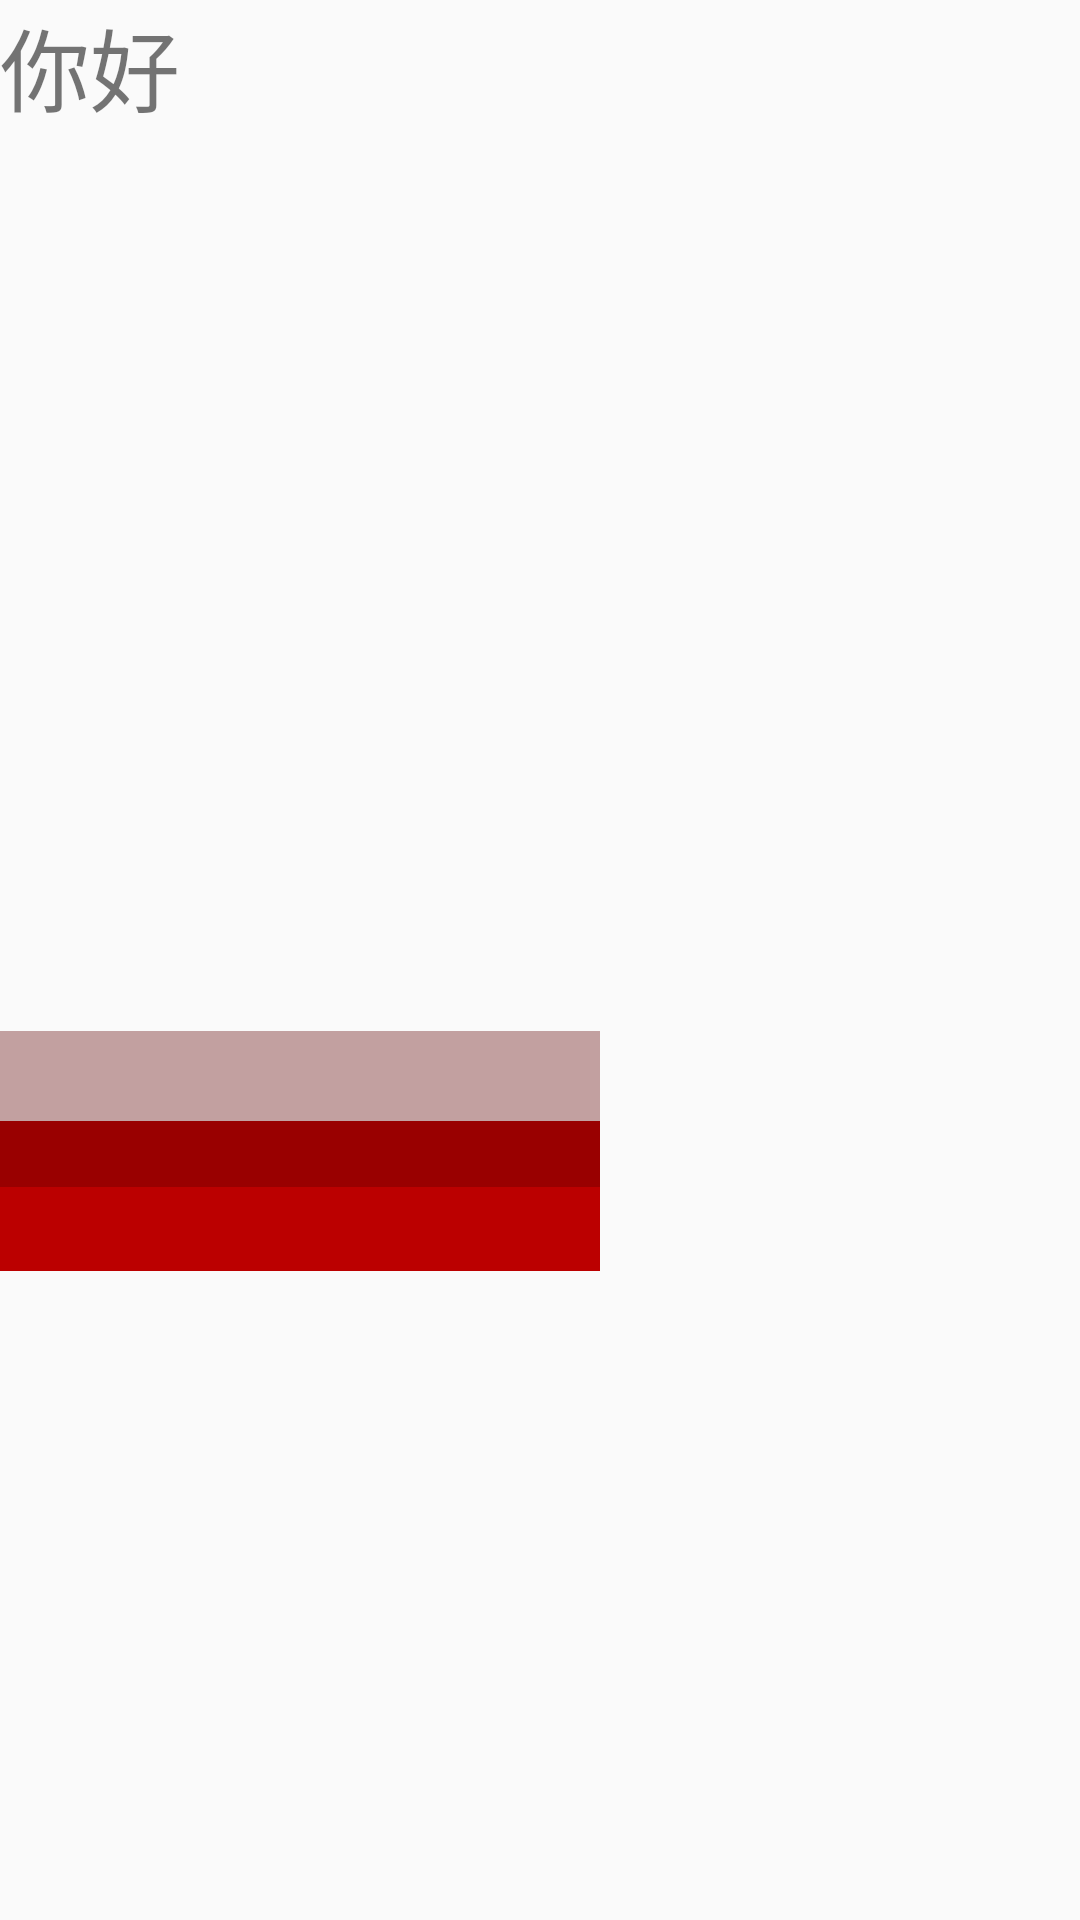

Here is an Android app screen rendered from its layout file. Give the layout XML and the strings, colors and styles it references.
<!-- AndroidManifest.xml: application theme AppTheme -->
<!-- res/layout/activity_test.xml -->
<?xml version="1.0" encoding="utf-8"?>
<LinearLayout xmlns:android="http://schemas.android.com/apk/res/android"
    xmlns:tools="http://schemas.android.com/tools"
    android:orientation="vertical"
    android:layout_width="match_parent"
    android:layout_height="match_parent"
    tools:context=".TestTActivity">


    <TextView
        android:layout_width="wrap_content"
        android:layout_height="wrap_content"
        android:text="你好"
        android:textSize="30dp"/>


    <LinearLayout
        android:id="@+id/red_circle"
        android:layout_width="match_parent"
        android:layout_height="300dp"
        android:orientation="vertical">
    
    </LinearLayout>

    <FrameLayout
        android:layout_width="match_parent"
        android:layout_height="wrap_content">

        <TextView
            android:id="@+id/view0"
            android:layout_width="wrap_content"
            android:layout_height="wrap_content"
            android:width="200dp"
            android:height="110dp"
            android:background="@color/red"/>
        <TextView
            android:id="@+id/view1"
            android:layout_width="wrap_content"
            android:layout_height="wrap_content"
            android:width="200dp"
            android:height="80dp"
            android:background="@color/color2"/>
        <TextView
            android:id="@+id/view2"
            android:layout_width="wrap_content"
            android:layout_height="wrap_content"
            android:width="200dp"
            android:height="52dp"
            android:background="@color/color3"/>
        <TextView
            android:id="@+id/view3"
            android:layout_width="wrap_content"
            android:layout_height="wrap_content"
            android:width="200dp"
            android:height="30dp"
            android:background="@color/color4"/>



    </FrameLayout>

</LinearLayout>
<!-- resources referenced by this layout -->
<resources>
  <color name="color2">#bb0000</color>
  <color name="color3">#990000</color>
  <color name="color4">#C2A0A0</color>
  <style name="AppTheme" parent="Theme.AppCompat.Light.DarkActionBar">
          
  
  
          <item name="colorAccent">@color/colorAccent</item>
      </style>
  <color name="colorAccent">#D81B60</color>
</resources>
